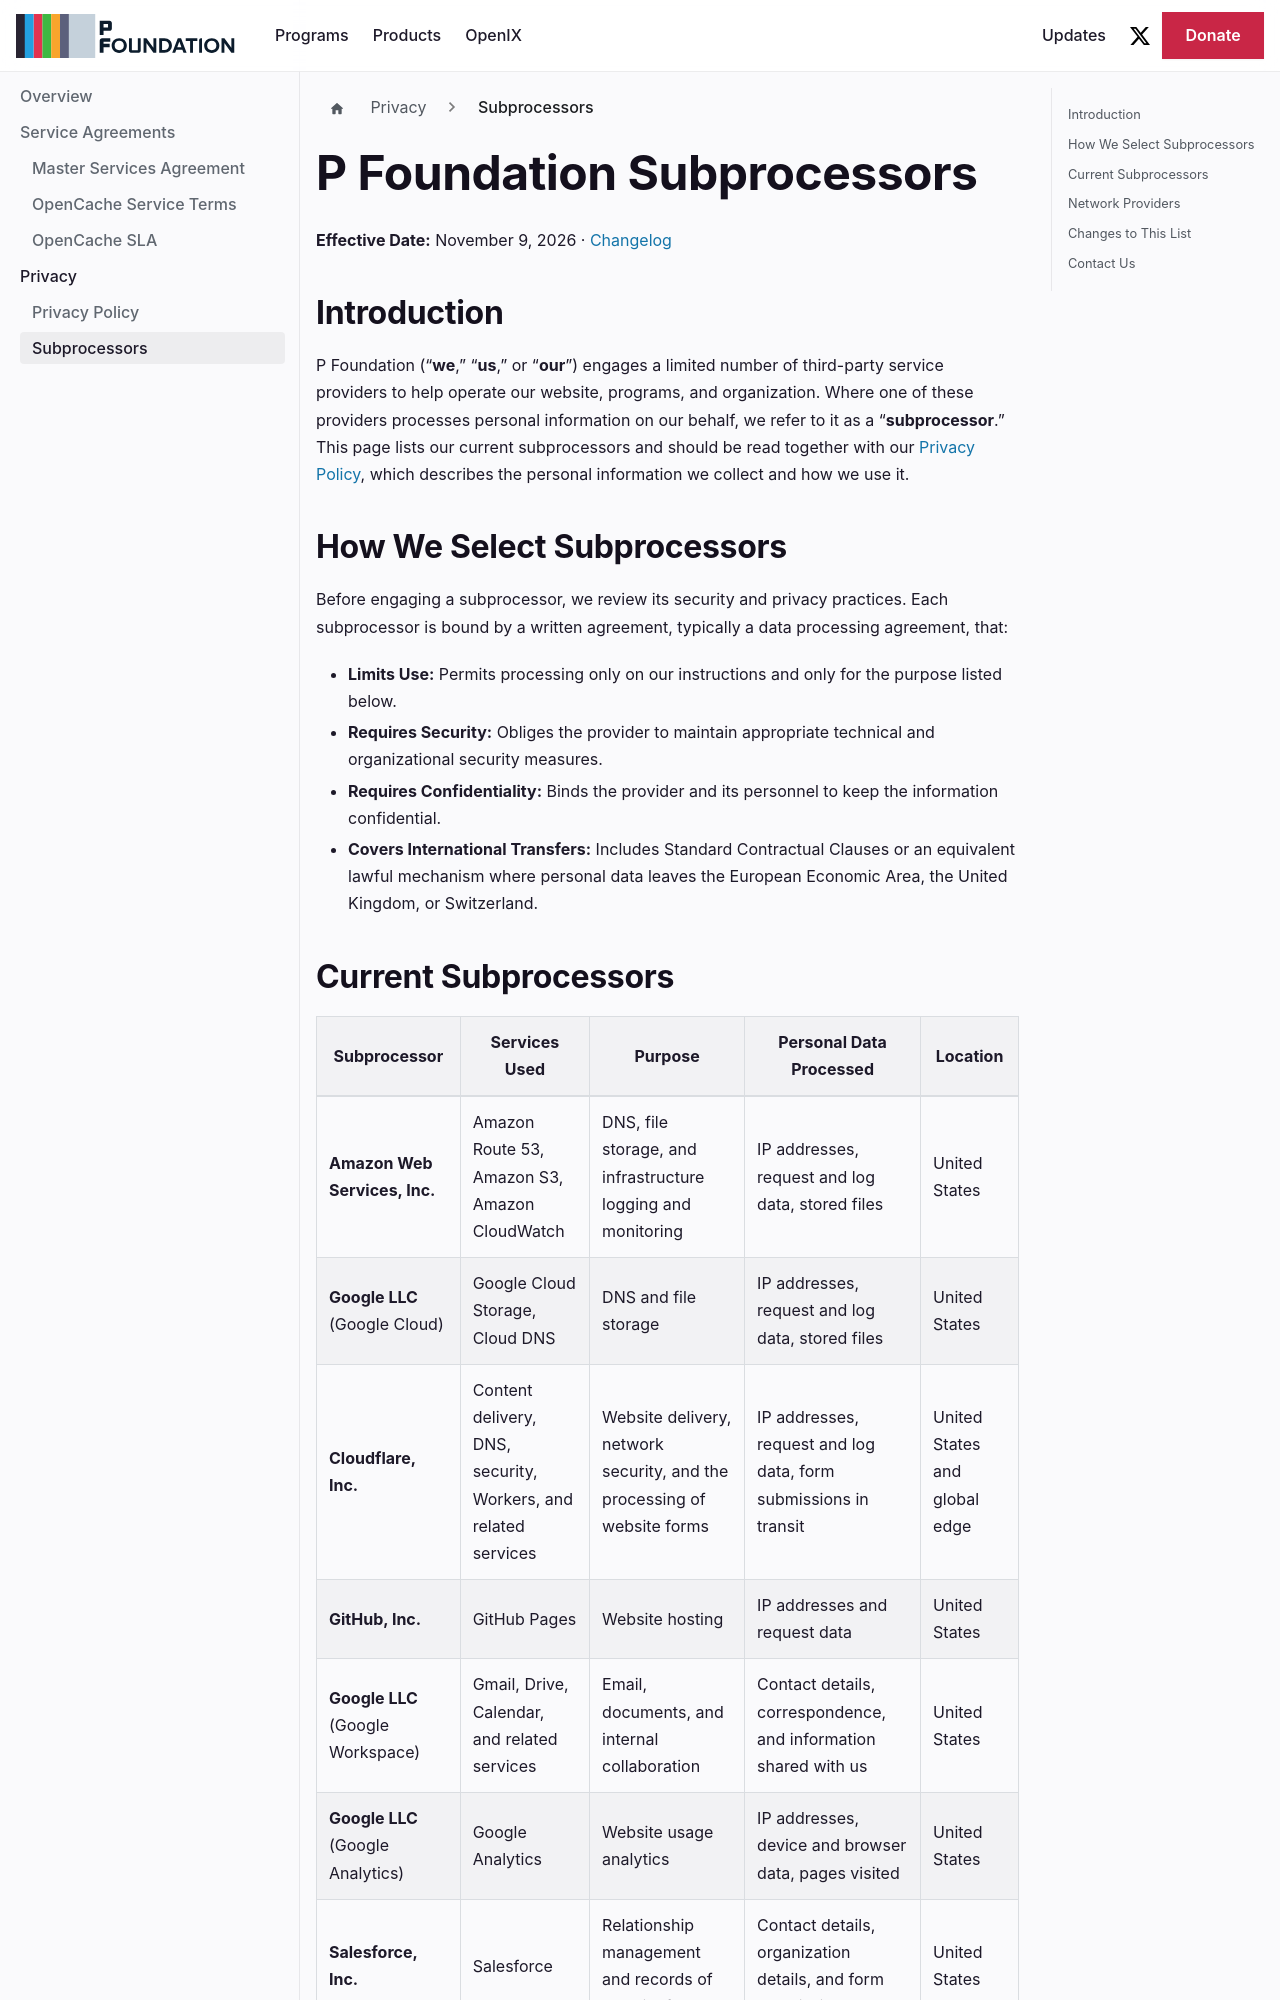

repository: pfoundation/p.foundation · page: terms/subprocessors.html · generator: docusaurus

---
sidebar_label: 'Subprocessors'
title: P Foundation Subprocessors
description: The third-party service providers that P Foundation engages to process personal information on its behalf, with the purpose, data, and location of each.
---

# P Foundation Subprocessors

**Effective Date:** November 9, 2026 · [Changelog](https://github.com/pfoundation/p.foundation/commits/master/terms/subprocessors.md)

## Introduction

P Foundation (“**we**,” “**us**,” or “**our**”) engages a limited number of third-party service providers to help operate our website, programs, and organization. Where one of these providers processes personal information on our behalf, we refer to it as a “**subprocessor**.” This page lists our current subprocessors and should be read together with our [Privacy Policy](./privacy.md), which describes the personal information we collect and how we use it.

## How We Select Subprocessors

Before engaging a subprocessor, we review its security and privacy practices. Each subprocessor is bound by a written agreement, typically a data processing agreement, that:

- **Limits Use:** Permits processing only on our instructions and only for the purpose listed below.
- **Requires Security:** Obliges the provider to maintain appropriate technical and organizational security measures.
- **Requires Confidentiality:** Binds the provider and its personnel to keep the information confidential.
- **Covers International Transfers:** Includes Standard Contractual Clauses or an equivalent lawful mechanism where personal data leaves the European Economic Area, the United Kingdom, or Switzerland.
